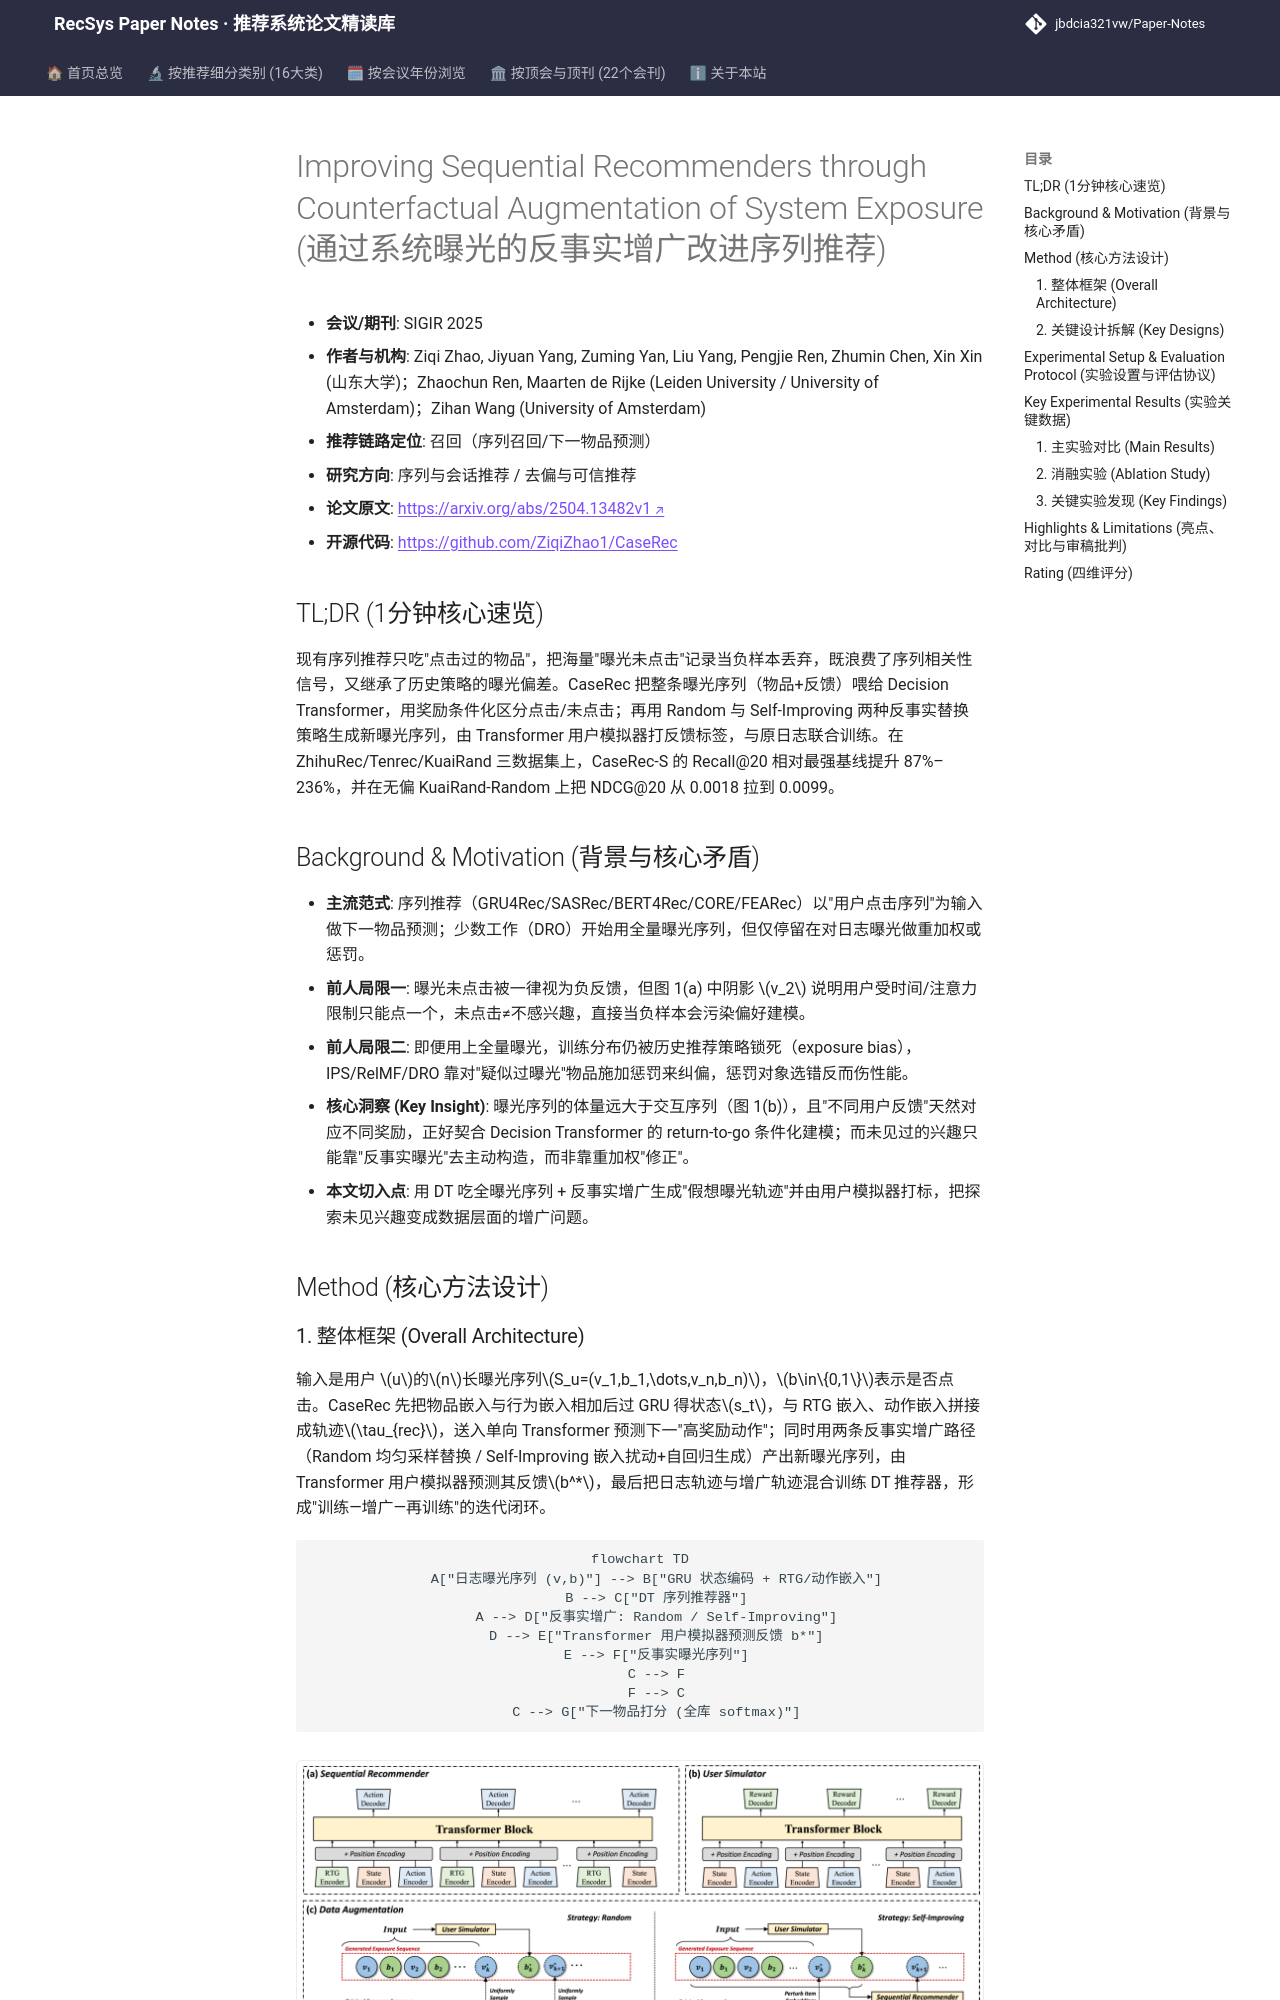

repository: jbdcia321vw/Paper-Notes · page: venues/SIGIR/2025/sequential_rec/improving_sequential_recommenders_through_counterfactual_augmentation_of_sy/index.html · generator: mkdocs

---
title: "[Paper Note] Improving Sequential Recommenders through Counterfactual Augmentation of System Exposure"
description: "[SIGIR 2025][序列与会话推荐] 用 Decision Transformer 建模全量曝光序列，并以随机/自改进反事实增广+用户模拟器挖掘未曝光兴趣，KuaiRand 上 Recall@20 相对提升约 87%。"
tags:
  - SIGIR 2025
  - 序列与会话推荐
  - 召回
  - Decision Transformer
  - 反事实数据增广
  - 曝光偏差
date: 2026-11-14
venue: SIGIR
year: 2025
paper_url: "https://arxiv.org/abs/2504.13482"
code_url: "https://github.com/ZiqiZhao1/CaseRec"
categories:
  - sequential_rec
  - debias_fairness_industrial
---

# Improving Sequential Recommenders through Counterfactual Augmentation of System Exposure (通过系统曝光的反事实增广改进序列推荐)

- **会议/期刊**: SIGIR 2025
- **作者与机构**: Ziqi Zhao, Jiyuan Yang, Zuming Yan, Liu Yang, Pengjie Ren, Zhumin Chen, Xin Xin (山东大学)；Zhaochun Ren, Maarten de Rijke (Leiden University / University of Amsterdam)；Zihan Wang (University of Amsterdam)
- **推荐链路定位**: 召回（序列召回/下一物品预测）
- **研究方向**: 序列与会话推荐 / 去偏与可信推荐
- **论文原文**: [https://arxiv.org/abs/2504.13482v1](https://arxiv.org/abs/2504.13482v1)
- **开源代码**: [https://github.com/ZiqiZhao1/CaseRec](https://github.com/ZiqiZhao1/CaseRec)

## TL;DR (1分钟核心速览)

现有序列推荐只吃"点击过的物品"，把海量"曝光未点击"记录当负样本丢弃，既浪费了序列相关性信号，又继承了历史策略的曝光偏差。CaseRec 把整条曝光序列（物品+反馈）喂给 Decision Transformer，用奖励条件化区分点击/未点击；再用 Random 与 Self-Improving 两种反事实替换策略生成新曝光序列，由 Transformer 用户模拟器打反馈标签，与原日志联合训练。在 ZhihuRec/Tenrec/KuaiRand 三数据集上，CaseRec-S 的 Recall@20 相对最强基线提升 87%–236%，并在无偏 KuaiRand-Random 上把 NDCG@20 从 0.0018 拉到 0.0099。

## Background & Motivation (背景与核心矛盾)

- **主流范式**: 序列推荐（GRU4Rec/SASRec/BERT4Rec/CORE/FEARec）以"用户点击序列"为输入做下一物品预测；少数工作（DRO）开始用全量曝光序列，但仅停留在对日志曝光做重加权或惩罚。
- **前人局限一**: 曝光未点击被一律视为负反馈，但图 1(a) 中阴影 $v_2$ 说明用户受时间/注意力限制只能点一个，未点击≠不感兴趣，直接当负样本会污染偏好建模。
- **前人局限二**: 即便用上全量曝光，训练分布仍被历史推荐策略锁死（exposure bias），IPS/RelMF/DRO 靠对"疑似过曝光"物品施加惩罚来纠偏，惩罚对象选错反而伤性能。
- **核心洞察 (Key Insight)**: 曝光序列的体量远大于交互序列（图 1(b)），且"不同用户反馈"天然对应不同奖励，正好契合 Decision Transformer 的 return-to-go 条件化建模；而未见过的兴趣只能靠"反事实曝光"去主动构造，而非靠重加权"修正"。
- **本文切入点**: 用 DT 吃全曝光序列 + 反事实增广生成"假想曝光轨迹"并由用户模拟器打标，把探索未见兴趣变成数据层面的增广问题。

## Method (核心方法设计)
